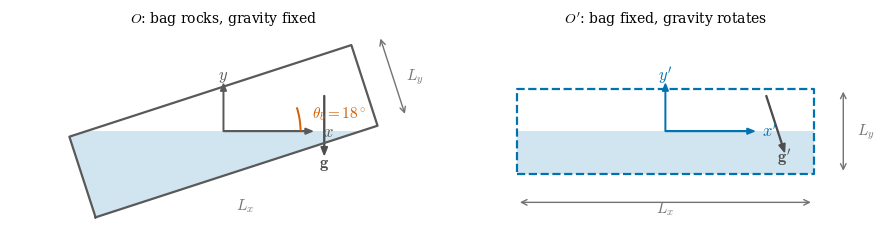

This figure's Python source: (Note: this script raises an exception after producing the figure.)
"""Replica of Kim et al. (2024) Fig. 1 -- the two frames of reference.

The inertial frame O, in which the bag rocks, and the non-inertial frame O' in
which it is stationary and gravity swings instead. This is the geometric
statement the whole solver rests on: BioReactor.c never moves the embedded
boundary, it rotates the body force, and Kim's Fig. 1 is the picture of why
those are the same problem.

A schematic, not a result -- every number in it is a parameter, so it is drawn
from the same params.json the runs use rather than from any output. If the
geometry in that file ever stops matching this drawing, the drawing is the one
that is wrong.

Usage:  uv run python scripts/plot_fig1.py [theta_deg]
"""
from __future__ import annotations

import math
import sys
from pathlib import Path

import matplotlib
matplotlib.use("Agg")
import matplotlib.pyplot as plt
import numpy as np
from matplotlib.patches import Arc, FancyArrow, Rectangle

ROOT = Path("/oscar/data/dharri15/eaguerov/Github/multi-fidelity-bioreactor")
OUT = ROOT / "experiments/kimetal2024/figure_replicas/replicated_Fig1.png"

plt.rcParams.update({
    "mathtext.fontset": "cm", "font.family": "serif", "axes.linewidth": 1.2,
})

L_X, L_Y = 1.0, 0.286      # bag width and height, normalised by L_b
FILL = 0.5


def _bag(ax, theta_deg: float, edge: str, ls: str, label: str,
         water_level: bool = False):
    """The bag outline and its water, rotated by theta about the origin.

    `water_level` draws the surface HORIZONTAL and clipped to the tilted bag,
    which is what the inertial frame shows: there the bag rocks and gravity
    does not, so the water stays level. Rotating the water with the bag would
    draw the non-inertial picture inside the inertial panel and contradict the
    one thing the figure exists to say.
    """
    th = math.radians(theta_deg)
    R = np.array([[math.cos(th), -math.sin(th)],
                  [math.sin(th), math.cos(th)]])
    corners = np.array([[-L_X / 2, -L_Y / 2], [L_X / 2, -L_Y / 2],
                        [L_X / 2, L_Y / 2], [-L_X / 2, L_Y / 2],
                        [-L_X / 2, -L_Y / 2]])
    water = np.array([[-L_X / 2, -L_Y / 2], [L_X / 2, -L_Y / 2],
                      [L_X / 2, -L_Y / 2 + FILL * L_Y],
                      [-L_X / 2, -L_Y / 2 + FILL * L_Y],
                      [-L_X / 2, -L_Y / 2]])
    c = corners @ R.T
    ax.plot(c[:, 0], c[:, 1], color=edge, ls=ls, lw=1.6, label=label)
    if water_level:
        # Level surface at the fill height, clipped to the tilted bag.
        y_s = -L_Y / 2 + FILL * L_Y
        patch = plt.Polygon(c[:-1], closed=True, facecolor="none",
                            edgecolor="none")
        ax.add_patch(patch)
        band = ax.fill_between([-1.0, 1.0], -1.0, y_s, color="#0072B2",
                               alpha=0.18, lw=0)
        band.set_clip_path(patch)
    else:
        w = water @ R.T
        ax.fill(w[:, 0], w[:, 1], color="#0072B2", alpha=0.18, lw=0)
    return R


def _axes_pair(ax, R, colour, primed: bool):
    o = np.zeros(2)
    for vec, name in ((np.array([0.30, 0.0]), "x"), (np.array([0.0, 0.16]), "y")):
        v = R @ vec
        ax.add_patch(FancyArrow(o[0], o[1], v[0], v[1], width=0.002,
                                head_width=0.02, head_length=0.025,
                                color=colour, length_includes_head=True))
        tag = rf"${name}'$" if primed else rf"${name}$"
        ax.annotate(tag, xy=(v[0] * 1.18, v[1] * 1.18), color=colour,
                    fontsize=12, ha="center", va="center")


def panel(ax, theta_deg: float, non_inertial: bool):
    if non_inertial:
        # The bag is stationary; gravity swings by -theta instead.
        R = _bag(ax, 0.0, "#0072B2", "--", r"$O'$ (non-inertial)")
        _axes_pair(ax, np.eye(2), "#0072B2", primed=True)
        g = np.array([math.sin(math.radians(theta_deg)),
                      -math.cos(math.radians(theta_deg))]) * 0.20
        ax.add_patch(FancyArrow(0.34, 0.12, g[0], g[1], width=0.003,
                                head_width=0.022, head_length=0.028,
                                color="0.3", length_includes_head=True))
        ax.annotate(r"$\mathbf{g}'$", xy=(0.34 + g[0], 0.12 + g[1] - 0.035),
                    color="0.3", fontsize=12, ha="center")
        ax.set_title(r"$O'$: bag fixed, gravity rotates", fontsize=10)
    else:
        R = _bag(ax, theta_deg, "0.35", "-", r"$O$ (inertial)",
                 water_level=True)
        _axes_pair(ax, np.eye(2), "0.35", primed=False)
        ax.add_patch(FancyArrow(0.34, 0.12, 0.0, -0.20, width=0.003,
                                head_width=0.022, head_length=0.028,
                                color="0.3", length_includes_head=True))
        ax.annotate(r"$\mathbf{g}$", xy=(0.34, -0.12), color="0.3",
                    fontsize=12, ha="center")
        ax.add_patch(Arc((0, 0), 0.52, 0.52, theta1=0.0, theta2=theta_deg,
                         color="#D55E00", lw=1.4))
        ax.annotate(rf"$\theta_b={theta_deg:g}^\circ$", xy=(0.30, 0.045),
                    color="#D55E00", fontsize=11)
        ax.set_title(r"$O$: bag rocks, gravity fixed", fontsize=10)

    # L_x measures the BAG, so in the inertial panel it tilts with it.
    ends = np.array([[-L_X / 2, -0.24], [L_X / 2, -0.24]]) @ R.T
    ax.annotate("", xy=tuple(ends[0]), xytext=tuple(ends[1]),
                arrowprops=dict(arrowstyle="<->", color="0.45", lw=1.0))
    mid = (ends[0] + ends[1]) / 2
    ax.annotate(r"$L_x$", xy=(mid[0], mid[1] - 0.035), color="0.45",
                fontsize=11, ha="center")
    side = np.array([[0.60, -L_Y / 2], [0.60, L_Y / 2]]) @ R.T
    ax.annotate("", xy=tuple(side[0]), xytext=tuple(side[1]),
                arrowprops=dict(arrowstyle="<->", color="0.45", lw=1.0))
    smid = (side[0] + side[1]) / 2
    ax.annotate(r"$L_y$", xy=(smid[0] + 0.045, smid[1]), color="0.45",
                fontsize=11, va="center")
    ax.set_xlim(-0.72, 0.72)
    ax.set_ylim(-0.34, 0.34)
    ax.set_aspect("equal")
    ax.set_axis_off()


def main() -> None:
    theta = float(sys.argv[1]) if len(sys.argv) > 1 else 7.0
    # Drawn larger than 7 deg would read: at the real angle the two panels look
    # identical on the page, which defeats the figure. Stated, not hidden.
    theta_drawn = max(theta, 18.0)
    fig, axes = plt.subplots(1, 2, figsize=(9.0, 3.4))
    panel(axes[0], theta_drawn, non_inertial=False)
    panel(axes[1], theta_drawn, non_inertial=True)
    fig.tight_layout()
    fig.savefig(OUT, dpi=150, bbox_inches="tight")
    print(f"drawn at {theta_drawn:g} deg for legibility "
          f"(the runs use {theta:g} deg)")
    print(f"saved {OUT}")


if __name__ == "__main__":
    main()
